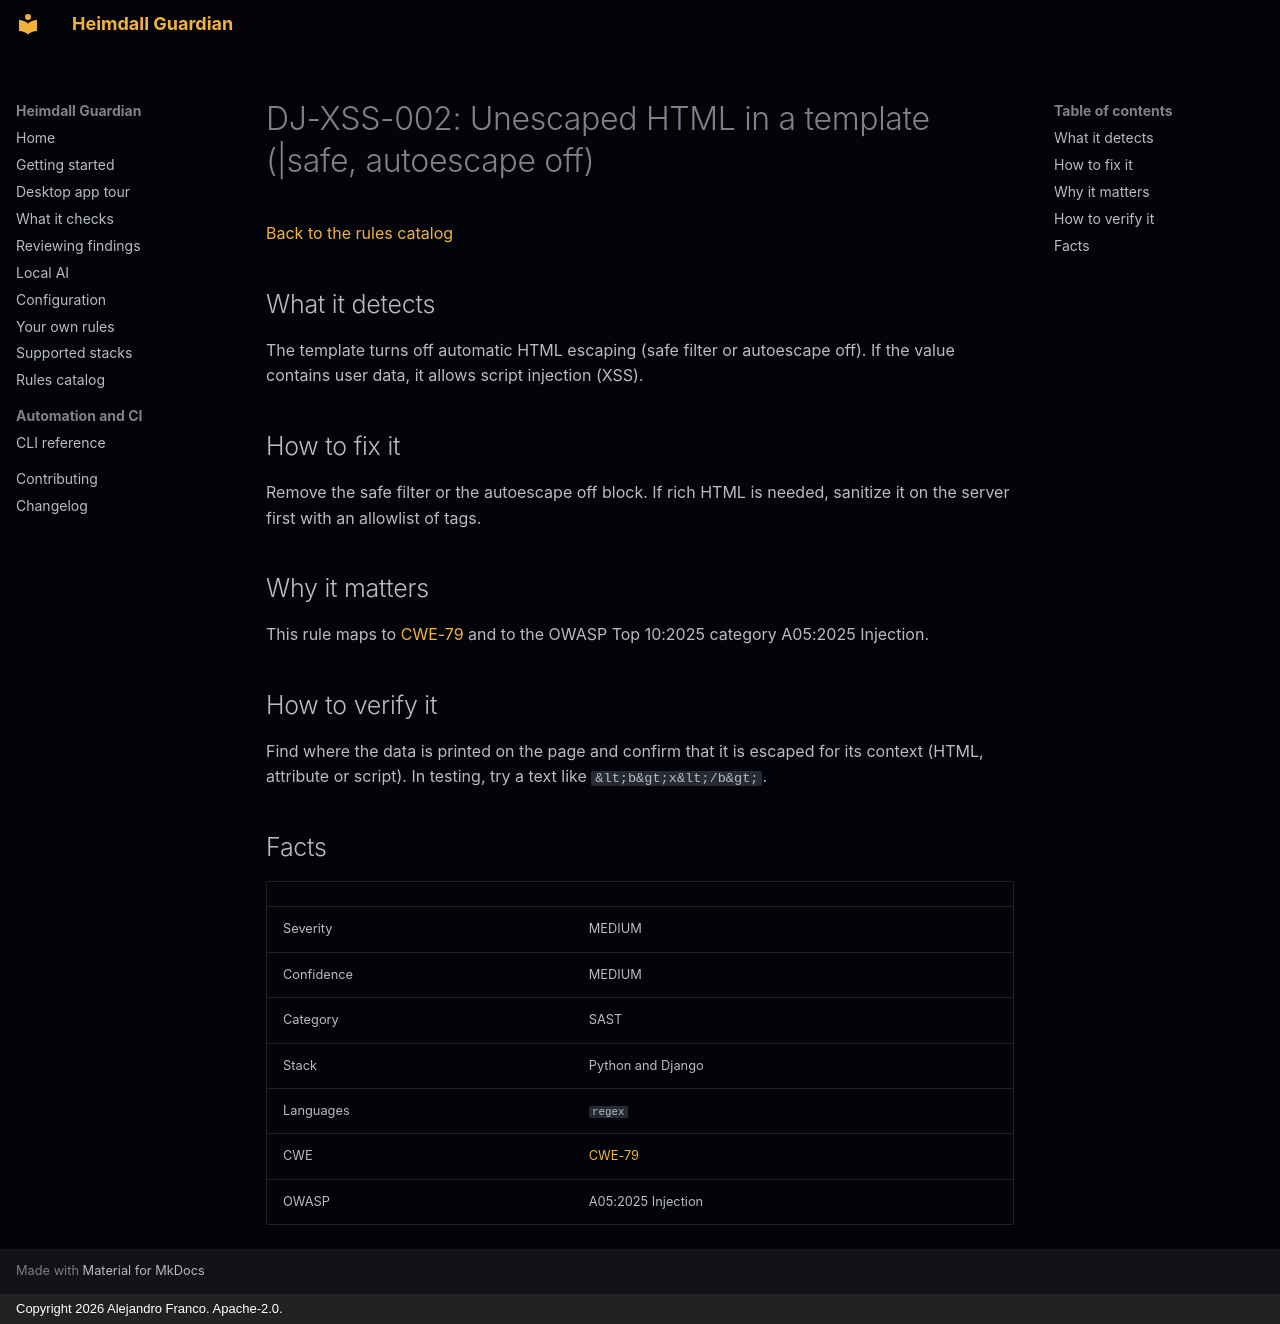

repository: jafrancov/heimdall-guardian · page: rules/DJ-XSS-002/index.html · generator: mkdocs · copyright: Copyright 2026 Alejandro Franco. Apache-2.0.

# DJ-XSS-002: Unescaped HTML in a template (\|safe, autoescape off)

[Back to the rules catalog](index.md)

## What it detects

The template turns off automatic HTML escaping (safe filter or autoescape off). If the value contains user data, it allows script injection (XSS).

## How to fix it

Remove the safe filter or the autoescape off block. If rich HTML is needed, sanitize it on the server first with an allowlist of tags.

## Why it matters

This rule maps to [CWE-79](https://cwe.mitre.org/data/definitions/79.html) and to the OWASP Top 10:2025 category A05:2025 Injection.

## How to verify it

Find where the data is printed on the page and confirm that it is escaped for its context (HTML, attribute or script). In testing, try a text like `&lt;b&gt;x&lt;/b&gt;`.

## Facts

| | |
|---|---|
| Severity | MEDIUM |
| Confidence | MEDIUM |
| Category | SAST |
| Stack | Python and Django |
| Languages | `regex` |
| CWE | [CWE-79](https://cwe.mitre.org/data/definitions/79.html) |
| OWASP | A05:2025 Injection |
